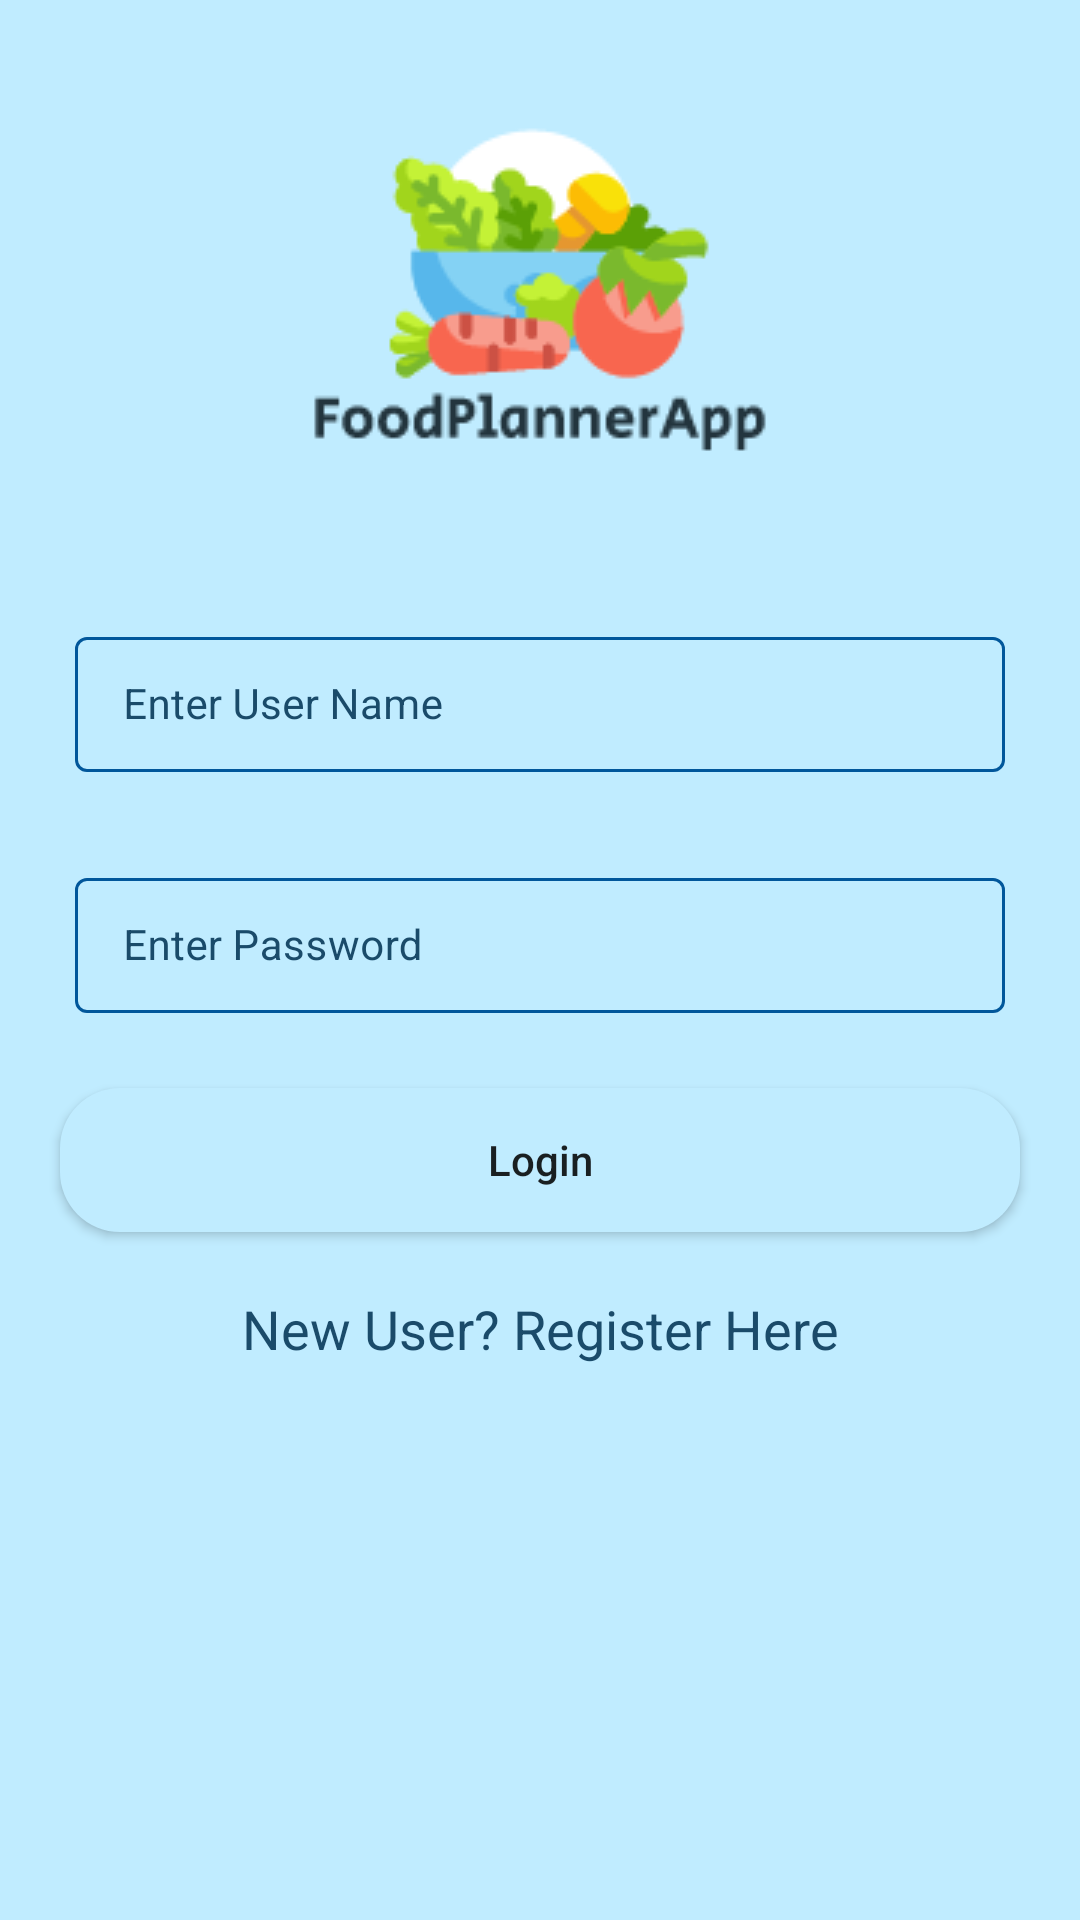

Reconstruct the res/layout file that produces this screen, plus the resources it refers to.
<!-- AndroidManifest.xml: application theme Theme.FirebaseCRUDApplication -->
<!-- res/layout/activity_login.xml -->
<?xml version="1.0" encoding="utf-8"?>
<RelativeLayout xmlns:android="http://schemas.android.com/apk/res/android"
    xmlns:app="http://schemas.android.com/apk/res-auto"
    xmlns:tools="http://schemas.android.com/tools"
    android:layout_width="match_parent"
    android:layout_height="match_parent"
    android:background="@color/blue_shade_1"
    tools:context=".LoginActivity">

    <ImageView
        android:id="@+id/idImgLogo"
        android:layout_width="match_parent"
        android:layout_height="wrap_content"
        android:layout_marginStart="10dp"
        android:layout_marginEnd="10dp"
        android:layout_marginTop="1dp"
        app:srcCompat="@drawable/logo" />

    <com.google.android.material.textfield.TextInputLayout
        android:id="@+id/idTILUserName"
        android:layout_below="@+id/idImgLogo"
        android:layout_width="match_parent"
        android:layout_height="wrap_content"
        android:layout_marginStart="20dp"
        android:layout_marginEnd="20dp"
        android:layout_marginTop="1dp"
        android:hint="@string/enter_user_name"
        style="@style/TextInputLayout"
        android:padding="5dp"
        android:textColorHint="@color/blue_shade_2"
        app:hintTextColor="@color/blue_shade_2">
        <com.google.android.material.textfield.TextInputEditText
            android:id="@+id/idEdtUserName"
            android:layout_width="match_parent"
            android:layout_height="wrap_content"
            android:importantForAutofill="no"
            android:inputType="textEmailAddress"
            android:textColor="@color/blue_shade_2"
            android:textColorHint="@color/blue_shade_2"
            android:textSize="14sp"/>
    </com.google.android.material.textfield.TextInputLayout>

    <com.google.android.material.textfield.TextInputLayout
        android:id="@+id/idTILPassword"
        android:layout_width="match_parent"
        android:layout_height="wrap_content"
        android:layout_below="@+id/idTILUserName"
        android:layout_marginStart="20dp"
        android:layout_marginEnd="20dp"
        android:layout_marginTop="20dp"
        android:hint="@string/enter_password"
        style="@style/TextInputLayout"
        android:padding="5dp"
        android:textColorHint="@color/blue_shade_2"
        app:hintTextColor="@color/blue_shade_2">
        <com.google.android.material.textfield.TextInputEditText
            android:id="@+id/idEdtPwd"
            android:layout_width="match_parent"
            android:layout_height="wrap_content"
            android:importantForAutofill="no"
            android:inputType="textPassword"
            android:textColor="@color/blue_shade_2"
            android:textColorHint="@color/blue_shade_2"
            android:textSize="14sp"/>
    </com.google.android.material.textfield.TextInputLayout>

    <Button
        android:id="@+id/idBtnLogin"
        android:layout_width="match_parent"
        android:layout_height="wrap_content"
        android:layout_marginEnd="20dp"
        android:layout_marginStart="20dp"
        android:layout_below="@id/idTILPassword"
        android:layout_marginTop="20dp"
        android:background="@drawable/custom_button_back"
        android:text="@string/login"
        android:textAllCaps="false"/>

    <TextView
        android:id="@+id/idTVRegister"
        android:layout_width="match_parent"
        android:layout_height="wrap_content"
        android:text="@string/new_user_register_here"
        android:textColor="@color/blue_shade_2"
        android:textAllCaps="false"
        android:textAlignment="center"
        android:gravity="center"
        android:layout_below="@id/idBtnLogin"
        android:layout_marginTop="20dp"
        android:textSize="18sp" />

    <ProgressBar
        android:id="@+id/idPBLoading"
        android:layout_width="wrap_content"
        android:layout_height="wrap_content"
        android:layout_centerInParent="true"
        android:indeterminate="true"
        android:indeterminateDrawable="@drawable/progress_back"
        android:visibility="gone"/>

</RelativeLayout>
<!-- resources referenced by this layout -->
<resources>
  <color name="blue_shade_1">#c0ecff</color>
  <color name="blue_shade_2">#1A4B6A</color>
  <!-- drawable custom_button_back (drawable) -->
  <?xml version="1.0" encoding="utf-8"?>
  <shape xmlns:android="http://schemas.android.com/apk/res/android"
      android:shape="rectangle">
      <solid android:color="@color/blue_shade_1"/>
      <corners android:radius="20dp"/>
  </shape>
  <!-- drawable logo: png bitmap (drawable, 9755 bytes) -->
  <!-- drawable progress_back (drawable) -->
  <?xml version="1.0" encoding="utf-8"?>
  <rotate xmlns:android="http://schemas.android.com/apk/res/android"
      android:fromDegrees="0"
      android:pivotX="50%"
      android:pivotY="50%"
      android:toDegrees="360">
  
      <shape
          android:innerRadiusRatio="3"
          android:shape="ring"
          android:thicknessRatio="8"
          android:useLevel="false">
  
          <size android:width="76dip"
              android:height="76dip" />
  
          <gradient android:angle="0"
              android:endColor="#00ffffff"
              android:startColor="@color/purple_200"
              android:type="sweep"
              android:useLevel="false" />
      </shape>
  
  
  </rotate>
  <string name="enter_password">Enter Password</string>
  <string name="enter_user_name">Enter User Name</string>
  <string name="login">Login</string>
  <string name="new_user_register_here">New User? Register Here</string>
  <style name="TextInputLayout" parent="Widget.MaterialComponents.TextInputLayout.OutlinedBox.Dense">
          <item name="boxStrokeColor">#296D98</item>
          <item name="boxStrokeWidth">1dp</item>
      </style>
  <style name="Theme.FirebaseCRUDApplication" parent="Theme.MaterialComponents.DayNight.DarkActionBar">
          
          <item name="colorPrimary">@color/purple_500</item>
          <item name="colorPrimaryVariant">@color/purple_700</item>
          <item name="colorOnPrimary">@color/white</item>
          
          <item name="colorSecondary">@color/green_shade_2</item>
          <item name="colorSecondaryVariant">@color/teal_700</item>
          <item name="colorOnSecondary">@color/black</item>
          
          <item name="android:statusBarColor">?attr/colorPrimaryVariant</item>
          
      </style>
  <color name="purple_200">#296D98</color>
  <color name="purple_500">#296D98</color>
  <color name="purple_700">#296D98</color>
  <color name="white">#FFFFFFFF</color>
  <color name="green_shade_2">#5B9F06</color>
  <color name="teal_700">#FF018786</color>
  <color name="black">#FF000000</color>
</resources>
